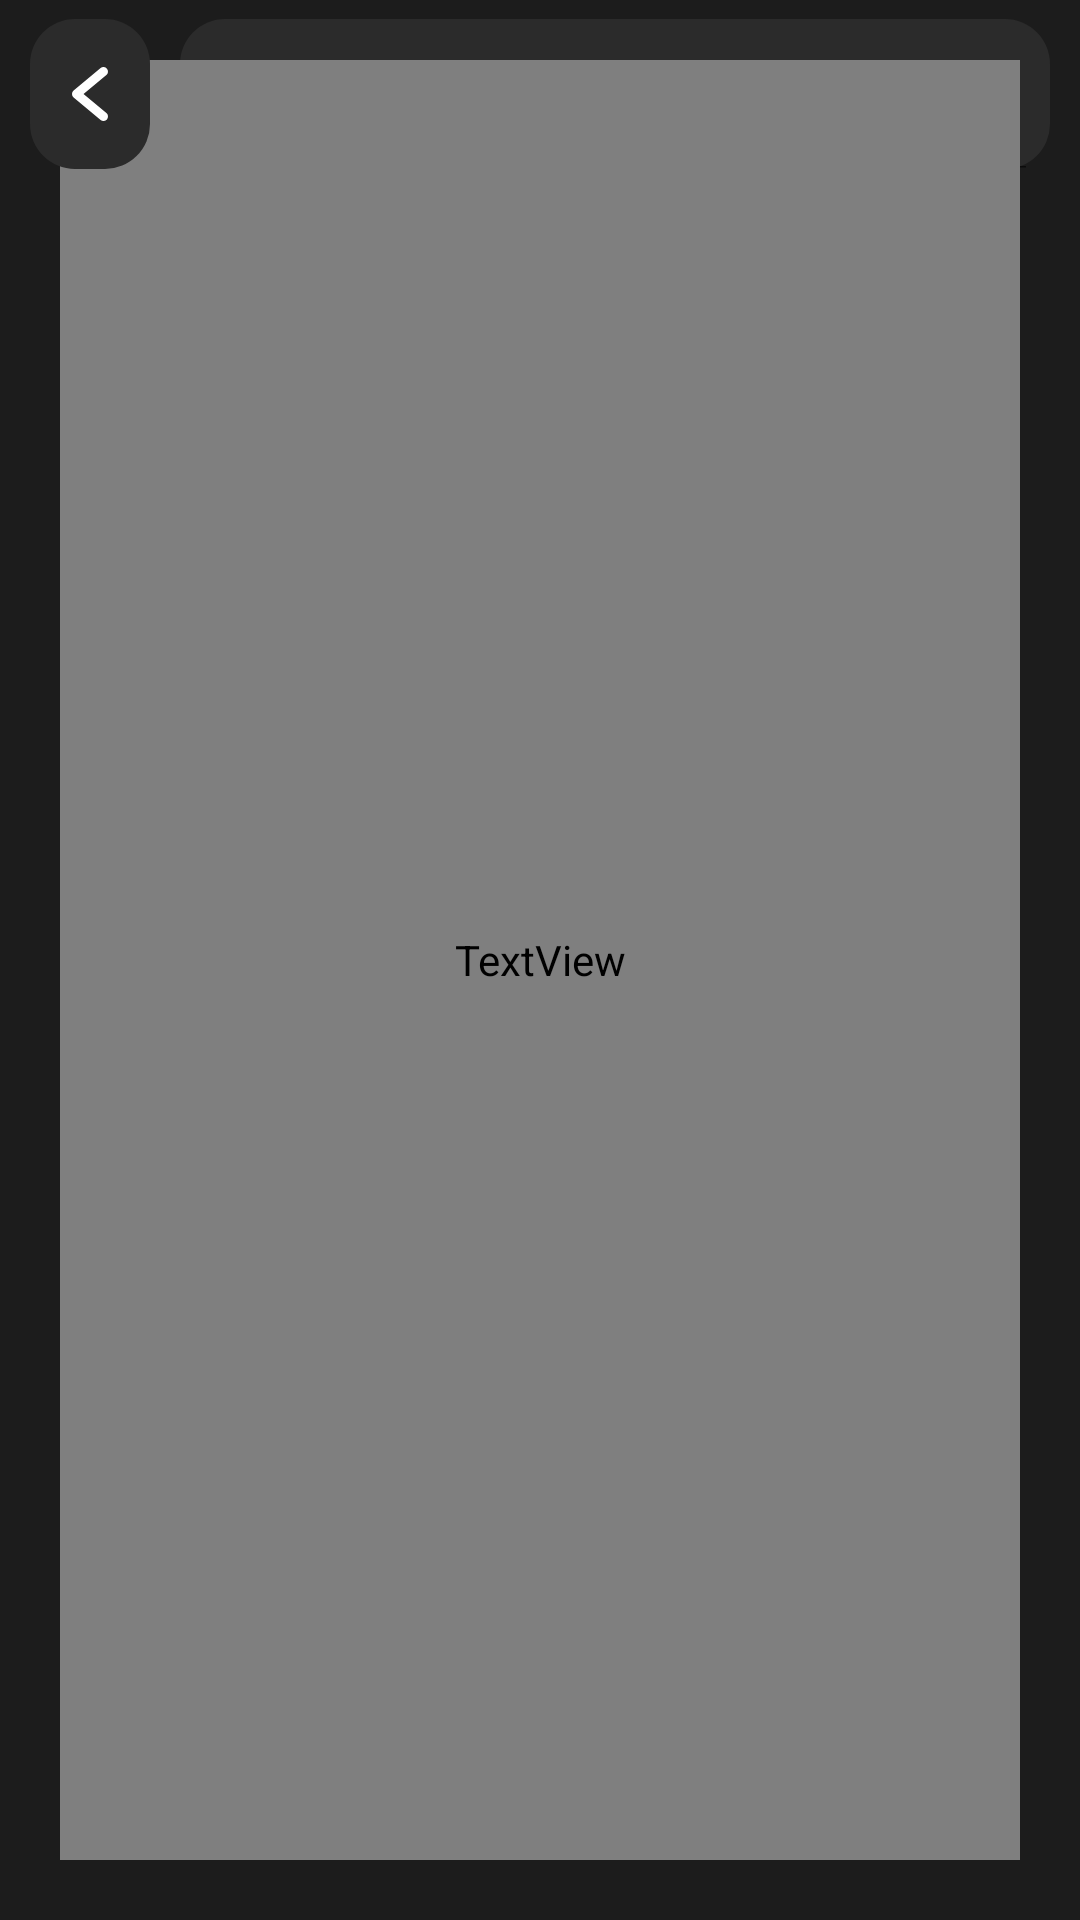

Produce the Android XML layout that renders to this screen, including the resource entries it uses.
<!-- AndroidManifest.xml: application theme Theme.Helper -->
<!-- res/layout/activity_search.xml -->
<?xml version="1.0" encoding="utf-8"?>
<androidx.constraintlayout.widget.ConstraintLayout xmlns:android="http://schemas.android.com/apk/res/android"
    xmlns:app="http://schemas.android.com/apk/res-auto"
    xmlns:tools="http://schemas.android.com/tools"
    android:layout_width="match_parent"
    android:layout_height="match_parent"
    android:background="@color/colorPrimaryDark"
    tools:context=".ui.SearchActivity">

    <SearchView
        android:id="@+id/searchViewListener"
        android:layout_width="0dp"
        android:layout_height="50dp"
        android:layout_marginEnd="10dp"
        android:layout_marginStart="10dp"
        android:background="@drawable/custom_dark_shape"
        android:iconifiedByDefault="false"
        android:queryHint="Search"
        android:searchIcon="@drawable/ic_iconfinder_search"
        app:layout_constraintEnd_toEndOf="parent"
        app:layout_constraintStart_toEndOf="@id/btn_BackToHomeMT"
        app:layout_constraintTop_toTopOf="@id/guideline9"
        tools:targetApi="lollipop" />

    <TextView
        android:id="@+id/testSearchKey"
        android:layout_width="match_parent"
        android:layout_height="match_parent"
        android:gravity="center"
        android:textSize="30sp"
        android:fontFamily="@font/roboto_regular"
        android:layout_margin="20dp"
        android:textColor="@color/White"
      />


    <androidx.recyclerview.widget.RecyclerView
        android:id="@+id/search_RecyclerView"
        android:layout_width="match_parent"
        android:layout_height="0dp"
        app:layout_behavior="@string/appbar_scrolling_view_behavior"
        app:layout_constraintTop_toBottomOf="@id/searchViewListener"
        app:layout_constraintBottom_toBottomOf="parent"
        android:layout_margin="15dp"
        tools:layout_editor_absoluteX="10dp"/>

    <ImageButton
        android:id="@+id/btn_BackToHomeMT"
        android:layout_width="40dp"
        android:layout_height="50dp"
        android:layout_gravity="center"
        android:layout_marginStart="10dp"
        android:background="@drawable/custom_dark_shape"
        android:contentDescription="@string/todo"
        android:padding="8dp"
        android:onClick="backToHomeActivity"
        android:scaleType="fitCenter"
        android:src="@drawable/ic_iconfinder_left_arrow_back_previous_navigation"
        android:tint="@color/White"
        app:layout_constraintEnd_toStartOf="@+id/searchViewListener"
        app:layout_constraintStart_toStartOf="parent"
        app:layout_constraintTop_toTopOf="@id/guideline9" />

    <androidx.constraintlayout.widget.Guideline
        android:id="@+id/guideline9"
        android:layout_width="wrap_content"
        android:layout_height="wrap_content"
        android:orientation="horizontal"
        app:layout_constraintGuide_percent="0.01" />

</androidx.constraintlayout.widget.ConstraintLayout>
<!-- resources referenced by this layout -->
<resources>
  <color name="White">#FFFFFF</color>
  <color name="colorPrimaryDark">#1C1C1C</color>
  <!-- drawable custom_dark_shape (drawable) -->
  <?xml version="1.0" encoding="utf-8"?>
  <shape xmlns:android="http://schemas.android.com/apk/res/android"
      android:shape="rectangle">
  
      <solid android:color="@color/colorDark"
          />
  
      <corners android:radius="15dp"/>
  
  </shape>
  <!-- drawable ic_iconfinder_left_arrow_back_previous_navigation (drawable) -->
  <vector xmlns:android="http://schemas.android.com/apk/res/android"
      android:width="96dp"
      android:height="96dp"
      android:viewportWidth="96"
      android:viewportHeight="96">
    <path
        android:fillColor="#FF000000"
        android:pathData="M39.3756,48.0022l30.47,-25.39a6.0035,6.0035 0,0 0,-7.6878 -9.223L26.1563,43.3906a6.0092,6.0092 0,0 0,0 9.2231L62.1578,82.615a6.0035,6.0035 0,0 0,7.6878 -9.2231Z"/>
  </vector>
  <string name="todo">TODO</string>
  <style name="Theme.Helper" parent="Theme.MaterialComponents.DayNight.NoActionBar">
          
          <item name="colorPrimary">@color/purple_500</item>
          <item name="colorPrimaryVariant">@color/colorDark</item>
          <item name="colorOnPrimary">@color/purple_500</item>
          
          <item name="colorSecondary">@color/ColorGreenNote</item>
          <item name="colorSecondaryVariant">@color/ColorRedNote</item>
          <item name="colorOnSecondary">@color/purple_200</item>
          
          <item name="android:statusBarColor" tools:targetApi="l">?attr/colorPrimaryVariant</item>
          
          <item name="android:windowAnimationStyle">@style/CustomActivityAnimation</item>
        </style>
  <color name="colorDark">#2B2B2B</color>
  <color name="purple_500">#FF6200EE</color>
  <color name="ColorGreenNote">#4CAF50</color>
  <color name="ColorRedNote">#DD2C00</color>
  <color name="purple_200">#9C27B0</color>
  <style name="CustomActivityAnimation" parent="@android:style/Animation.Activity">
          <item name="android:activityOpenEnterAnimation">@anim/slide_in_right</item>
          <item name="android:activityOpenExitAnimation">@anim/slide_in_out_left</item>
          <item name="android:activityCloseEnterAnimation">@anim/slide_in_left</item>
          <item name="android:activityCloseExitAnimation">@anim/slide_in_out_right</item>
      </style>
</resources>
